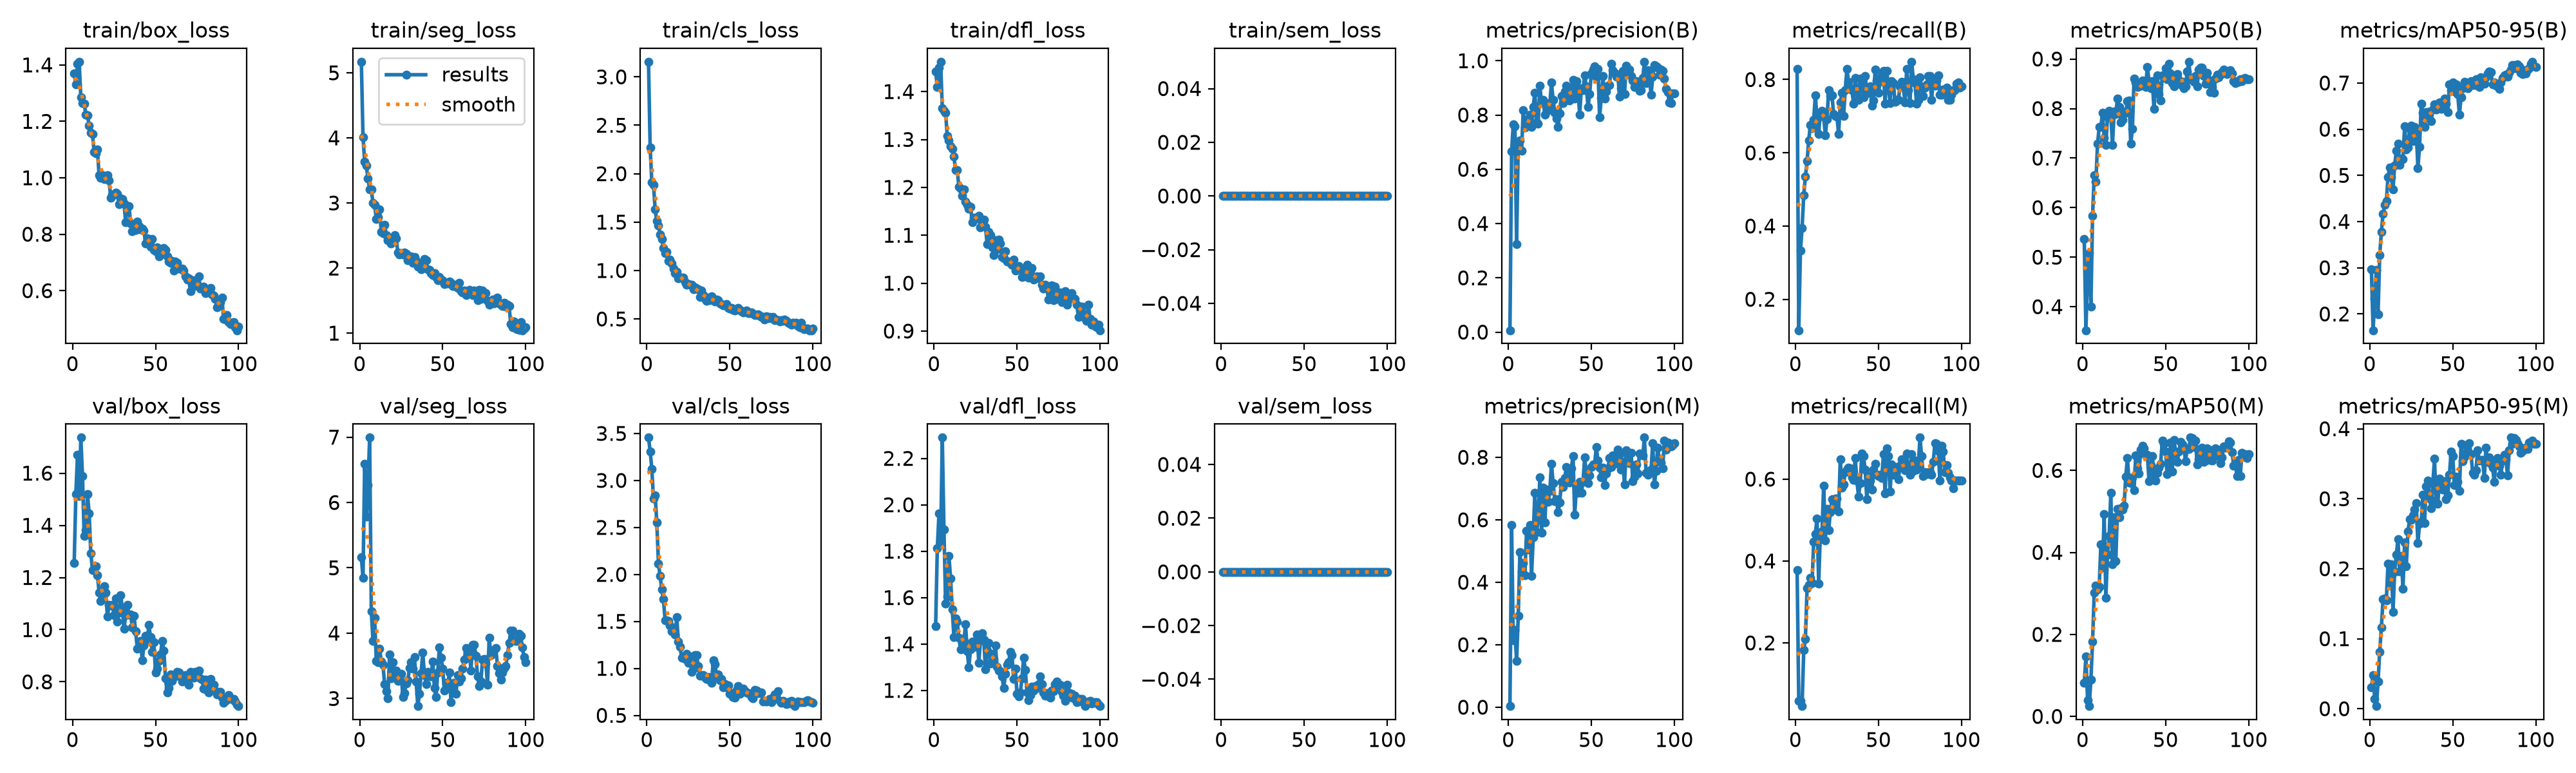

Data behind this chart, as committed beside it:
epoch, time, train/box_loss, train/seg_loss, train/cls_loss, train/dfl_loss, train/sem_loss, metrics/precision(B), metrics/recall(B), metrics/mAP50(B), metrics/mAP50-95(B), metrics/precision(M), metrics/recall(M), metrics/mAP50(M), metrics/mAP50-95(M), val/box_loss, val/seg_loss, val/cls_loss, val/dfl_loss, val/sem_loss, lr/pg0, lr/pg1, lr/pg2
1, 27.07, 1.369, 5.171, 3.156, 1.443, 0, 0.0068, 0.8289, 0.5363, 0.2969, 0.00346, 0.3785, 0.08152, 0.03061, 1.257, 5.163, 3.456, 1.477, 0, 0.0005279, 0.0005279, 0.0005279
2, 44.46, 1.331, 4.013, 2.27, 1.41, 0, 0.666, 0.1154, 0.3525, 0.1648, 0.583, 0.05769, 0.1463, 0.04844, 1.52, 4.849, 3.31, 1.812, 0, 0.001073, 0.001073, 0.001073
3, 61.84, 1.405, 3.639, 1.913, 1.45, 0, 0.7663, 0.3323, 0.4715, 0.2323, 0.2151, 0.0587, 0.04018, 0.01412, 1.67, 6.595, 3.125, 1.962, 0, 0.001607, 0.001607, 0.001607
4, 79.36, 1.411, 3.573, 1.885, 1.462, 0, 0.7582, 0.3942, 0.5086, 0.296, 0.2477, 0.04555, 0.02512, 0.00372, 1.512, 5.783, 2.805, 1.837, 0, 0.001617, 0.001617, 0.001617
5, 96.92, 1.284, 3.373, 1.63, 1.365, 0, 0.3231, 0.4848, 0.4001, 0.1988, 0.1471, 0.1832, 0.08921, 0.03876, 1.736, 6.266, 2.844, 2.29, 0, 0.001601, 0.001601, 0.001601
6, 114.6, 1.264, 3.21, 1.512, 1.36, 0, 0.6957, 0.5357, 0.5838, 0.3273, 0.2932, 0.2095, 0.1822, 0.08144, 1.589, 6.993, 2.555, 1.893, 0, 0.001584, 0.001584, 0.001584
7, 132.9, 1.263, 3.212, 1.465, 1.355, 0, 0.7061, 0.5769, 0.6649, 0.3779, 0.496, 0.333, 0.3015, 0.1162, 1.36, 4.333, 2.116, 1.573, 0, 0.001568, 0.001568, 0.001568
8, 151.7, 1.225, 2.998, 1.37, 1.307, 0, 0.6675, 0.6346, 0.6524, 0.4165, 0.4341, 0.3422, 0.3193, 0.1564, 1.381, 3.885, 1.981, 1.606, 0, 0.001551, 0.001551, 0.001551
9, 171, 1.222, 2.976, 1.327, 1.298, 0, 0.8178, 0.6762, 0.7287, 0.4365, 0.4606, 0.3584, 0.309, 0.1578, 1.52, 4.239, 1.837, 1.779, 0, 0.001535, 0.001535, 0.001535
10, 190.6, 1.185, 2.749, 1.233, 1.286, 0, 0.755, 0.667, 0.7626, 0.4452, 0.4222, 0.3462, 0.3155, 0.155, 1.446, 3.579, 1.736, 1.682, 0, 0.001518, 0.001518, 0.001518
11, 210.4, 1.16, 2.784, 1.182, 1.28, 0, 0.7814, 0.6908, 0.7628, 0.4965, 0.5653, 0.4473, 0.4192, 0.2077, 1.294, 3.555, 1.512, 1.549, 0, 0.001502, 0.001502, 0.001502
12, 230.4, 1.155, 2.898, 1.194, 1.264, 0, 0.768, 0.7577, 0.7916, 0.5175, 0.5045, 0.4663, 0.3637, 0.1774, 1.228, 3.761, 1.511, 1.43, 0, 0.001485, 0.001485, 0.001485
13, 250.1, 1.092, 2.557, 1.098, 1.237, 0, 0.8003, 0.6891, 0.7407, 0.4955, 0.5839, 0.5036, 0.4931, 0.2065, 1.231, 3.567, 1.503, 1.509, 0, 0.001469, 0.001469, 0.001469
14, 269.9, 1.087, 2.539, 1.113, 1.236, 0, 0.7558, 0.6518, 0.7265, 0.4699, 0.4205, 0.3451, 0.2894, 0.1381, 1.242, 3.52, 1.46, 1.497, 0, 0.001452, 0.001452, 0.001452
15, 289.8, 1.1, 2.668, 1.073, 1.201, 0, 0.8306, 0.7115, 0.7822, 0.5211, 0.5433, 0.4676, 0.3948, 0.1953, 1.209, 3.224, 1.395, 1.427, 0, 0.001436, 0.001436, 0.001436
16, 309.6, 1.008, 2.507, 1.019, 1.197, 0, 0.8819, 0.7151, 0.7956, 0.5529, 0.6866, 0.4723, 0.4404, 0.22, 1.142, 3.114, 1.402, 1.376, 0, 0.001419, 0.001419, 0.001419
17, 329.8, 0.9995, 2.423, 0.9724, 1.182, 0, 0.7726, 0.6984, 0.7865, 0.5682, 0.5596, 0.584, 0.5454, 0.2424, 1.11, 3.005, 1.359, 1.379, 0, 0.001403, 0.001403, 0.001403
18, 350, 1.009, 2.464, 0.9836, 1.195, 0, 0.768, 0.6482, 0.7267, 0.5223, 0.6012, 0.4495, 0.3711, 0.1961, 1.134, 3.675, 1.544, 1.413, 0, 0.001386, 0.001386, 0.001386
19, 369.7, 0.9959, 2.382, 0.9168, 1.17, 0, 0.9087, 0.6919, 0.7938, 0.5367, 0.7369, 0.5265, 0.4859, 0.2187, 1.167, 3.308, 1.285, 1.484, 0, 0.00137, 0.00137, 0.00137
20, 389.8, 1.007, 2.433, 0.9262, 1.164, 0, 0.8444, 0.7702, 0.7894, 0.5353, 0.5589, 0.4747, 0.3796, 0.171, 1.141, 3.556, 1.228, 1.369, 0, 0.001353, 0.001353, 0.001353
21, 409.7, 1.01, 2.504, 0.9291, 1.156, 0, 0.855, 0.7556, 0.8204, 0.6058, 0.7039, 0.5201, 0.5062, 0.2376, 1.05, 3.395, 1.112, 1.3, 0, 0.001337, 0.001337, 0.001337
22, 429.5, 0.9919, 2.453, 0.9269, 1.16, 0, 0.8014, 0.7571, 0.8031, 0.5565, 0.591, 0.5516, 0.4863, 0.2032, 1.095, 3.424, 1.121, 1.377, 0, 0.00132, 0.00132, 0.00132
23, 449.1, 0.9302, 2.238, 0.8779, 1.127, 0, 0.8445, 0.7055, 0.7719, 0.561, 0.6977, 0.5277, 0.5079, 0.2528, 1.094, 3.265, 1.103, 1.411, 0, 0.001304, 0.001304, 0.001304
24, 468.6, 0.9417, 2.207, 0.8519, 1.136, 0, 0.8187, 0.7007, 0.777, 0.6004, 0.6578, 0.5526, 0.5041, 0.2703, 1.094, 3.299, 1.158, 1.389, 0, 0.001287, 0.001287, 0.001287
25, 488.3, 0.9411, 2.231, 0.8582, 1.136, 0, 0.8378, 0.6994, 0.7934, 0.6083, 0.6919, 0.5528, 0.5147, 0.2699, 1.056, 3.374, 1.058, 1.389, 0, 0.001271, 0.001271, 0.001271
26, 507.9, 0.9484, 2.207, 0.8569, 1.135, 0, 0.919, 0.6506, 0.7915, 0.5739, 0.7788, 0.5215, 0.5852, 0.2764, 1.119, 3.028, 1.129, 1.441, 0, 0.001254, 0.001254, 0.001254
27, 527.6, 0.9427, 2.238, 0.8541, 1.141, 0, 0.856, 0.7368, 0.8155, 0.6043, 0.7181, 0.6486, 0.6302, 0.2847, 1.03, 3.085, 0.9609, 1.318, 0, 0.001238, 0.001238, 0.001238
28, 547.2, 0.9056, 2.22, 0.809, 1.116, 0, 0.8092, 0.7642, 0.8156, 0.5976, 0.6606, 0.5787, 0.5702, 0.2937, 1.065, 3.228, 0.9955, 1.416, 0, 0.001221, 0.001221, 0.001221
29, 567.2, 0.9264, 2.125, 0.8281, 1.124, 0, 0.7876, 0.7006, 0.7294, 0.5159, 0.6659, 0.5874, 0.5682, 0.2363, 1.133, 3.276, 1.143, 1.446, 0, 0.001205, 0.001205, 0.001205
30, 586.9, 0.9253, 2.161, 0.811, 1.132, 0, 0.7565, 0.7713, 0.7584, 0.5622, 0.6236, 0.6174, 0.5826, 0.2645, 1.081, 3.464, 1.138, 1.418, 0, 0.001188, 0.001188, 0.001188
31, 606.7, 0.9093, 2.18, 0.8091, 1.118, 0, 0.8071, 0.8289, 0.8605, 0.6557, 0.6562, 0.6232, 0.552, 0.2673, 1.002, 3.557, 1.022, 1.291, 0, 0.001172, 0.001172, 0.001172
32, 626.7, 0.8435, 2.077, 0.7267, 1.081, 0, 0.8701, 0.7936, 0.8528, 0.6358, 0.7223, 0.6288, 0.6373, 0.3057, 1.056, 3.454, 0.9247, 1.372, 0, 0.001155, 0.001155, 0.001155
33, 646.5, 0.8988, 2.173, 0.7961, 1.107, 0, 0.8438, 0.7771, 0.844, 0.6045, 0.7049, 0.6261, 0.6054, 0.2653, 1.095, 3.631, 0.9313, 1.405, 0, 0.001139, 0.001139, 0.001139
34, 666.3, 0.8995, 2.109, 0.7463, 1.101, 0, 0.8859, 0.7713, 0.8452, 0.6374, 0.7338, 0.6042, 0.5928, 0.3174, 1.058, 3.261, 0.927, 1.317, 0, 0.001122, 0.001122, 0.001122
35, 686, 0.8383, 2.026, 0.7073, 1.074, 0, 0.9083, 0.7343, 0.8462, 0.6258, 0.7681, 0.5976, 0.6512, 0.3256, 1.058, 2.884, 0.8994, 1.357, 0, 0.001106, 0.001106, 0.001106
36, 705.9, 0.8097, 2.071, 0.6897, 1.059, 0, 0.8672, 0.8051, 0.8566, 0.6387, 0.7323, 0.6516, 0.6597, 0.3004, 1.009, 3.07, 0.8862, 1.337, 0, 0.001089, 0.001089, 0.001089
37, 725.4, 0.8341, 1.982, 0.7179, 1.089, 0, 0.8528, 0.7663, 0.8468, 0.6172, 0.7186, 0.5964, 0.6536, 0.2861, 1.054, 3.391, 0.9104, 1.393, 0, 0.001073, 0.001073, 0.001073
38, 745, 0.8148, 2.002, 0.6932, 1.071, 0, 0.8987, 0.7449, 0.8435, 0.6426, 0.7656, 0.5577, 0.6368, 0.3211, 0.9945, 3.704, 0.8709, 1.301, 0, 0.001056, 0.001056, 0.001056
39, 764.7, 0.845, 2.135, 0.7311, 1.09, 0, 0.93, 0.8026, 0.8845, 0.6544, 0.8048, 0.5901, 0.6383, 0.3576, 0.9277, 3.362, 0.849, 1.286, 0, 0.00104, 0.00104, 0.00104
40, 784.5, 0.8279, 2.117, 0.703, 1.083, 0, 0.8611, 0.7893, 0.8548, 0.6426, 0.6153, 0.6625, 0.5744, 0.2935, 0.9382, 3.225, 1.086, 1.283, 0, 0.001023, 0.001023, 0.001023
41, 804.8, 0.8163, 1.981, 0.6805, 1.055, 0, 0.9241, 0.751, 0.841, 0.6497, 0.7039, 0.6559, 0.6137, 0.2927, 0.9557, 3.41, 1.048, 1.26, 0, 0.001007, 0.001007, 0.001007
42, 825.2, 0.8189, 1.97, 0.699, 1.052, 0, 0.8883, 0.8097, 0.855, 0.6586, 0.6865, 0.6235, 0.6352, 0.3285, 0.8828, 3.352, 0.9167, 1.209, 0, 0.0009904, 0.0009904, 0.0009904
43, 845, 0.8127, 1.921, 0.694, 1.066, 0, 0.8025, 0.7713, 0.7988, 0.6442, 0.7219, 0.5502, 0.5902, 0.3236, 0.9389, 3.339, 0.9326, 1.272, 0, 0.0009739, 0.0009739, 0.0009739
44, 864.7, 0.7679, 1.897, 0.6613, 1.045, 0, 0.8985, 0.7632, 0.8499, 0.6531, 0.686, 0.6076, 0.5753, 0.3131, 0.9767, 3.566, 0.8755, 1.311, 0, 0.0009574, 0.0009574, 0.0009574
45, 884.7, 0.7844, 1.921, 0.6537, 1.045, 0, 0.8913, 0.782, 0.8671, 0.6663, 0.7207, 0.5972, 0.5944, 0.3251, 0.959, 3.166, 0.8897, 1.322, 0, 0.0009409, 0.0009409, 0.0009409
46, 905, 0.776, 1.858, 0.6426, 1.043, 0, 0.9456, 0.7283, 0.8299, 0.6558, 0.7992, 0.5743, 0.6067, 0.2992, 1.017, 3.026, 0.7987, 1.365, 0, 0.0009244, 0.0009244, 0.0009244
47, 924.6, 0.7548, 1.809, 0.6376, 1.039, 0, 0.9068, 0.7426, 0.8161, 0.6371, 0.7484, 0.6235, 0.6162, 0.3045, 0.9713, 3.399, 0.831, 1.352, 0, 0.0009078, 0.0009078, 0.0009078
48, 944.3, 0.783, 1.862, 0.6525, 1.049, 0, 0.8299, 0.8276, 0.8675, 0.6968, 0.7181, 0.6372, 0.6729, 0.3342, 0.9154, 3.78, 0.7958, 1.249, 0, 0.0008913, 0.0008913, 0.0008913
49, 964, 0.7437, 1.817, 0.614, 1.026, 0, 0.8769, 0.7978, 0.8648, 0.6847, 0.743, 0.6103, 0.6654, 0.3676, 0.9525, 3.624, 0.8158, 1.295, 0, 0.0008748, 0.0008748, 0.0008748
50, 983.6, 0.7403, 1.813, 0.6054, 1.031, 0, 0.9544, 0.7642, 0.8818, 0.7013, 0.7699, 0.6076, 0.6464, 0.3608, 0.8347, 3.458, 0.727, 1.184, 0, 0.0008583, 0.0008583, 0.0008583
51, 1003, 0.7534, 1.758, 0.6112, 1.036, 0, 0.9684, 0.7937, 0.8586, 0.6822, 0.7768, 0.6103, 0.591, 0.3196, 0.8499, 3.118, 0.7393, 1.175, 0, 0.0008418, 0.0008418, 0.0008418
52, 1023, 0.7217, 1.776, 0.5963, 1.029, 0, 0.9806, 0.8115, 0.8906, 0.6972, 0.7771, 0.6035, 0.6058, 0.3316, 0.8794, 3.243, 0.6957, 1.19, 0, 0.0008253, 0.0008253, 0.0008253
53, 1043, 0.7439, 1.766, 0.5885, 1.012, 0, 0.9388, 0.824, 0.8715, 0.6755, 0.833, 0.6608, 0.6684, 0.3242, 0.9045, 3.18, 0.688, 1.253, 0, 0.0008088, 0.0008088, 0.0008088
54, 1062, 0.7461, 1.791, 0.5981, 1.014, 0, 0.9705, 0.7343, 0.8519, 0.631, 0.7892, 0.5648, 0.5973, 0.3116, 0.9568, 3.402, 0.7676, 1.341, 0, 0.0007923, 0.0007923, 0.0007923
55, 1082, 0.7509, 1.773, 0.6166, 1.028, 0, 0.7915, 0.8229, 0.8444, 0.6692, 0.7674, 0.6745, 0.6742, 0.378, 0.9209, 2.946, 0.8144, 1.288, 0, 0.0007758, 0.0007758, 0.0007758
56, 1101, 0.744, 1.722, 0.5935, 1.039, 0, 0.863, 0.7827, 0.8547, 0.688, 0.7362, 0.6559, 0.6466, 0.3539, 0.8127, 3.23, 0.7282, 1.192, 0, 0.0007593, 0.0007593, 0.0007593
57, 1121, 0.7209, 1.726, 0.5785, 1.012, 0, 0.9447, 0.7365, 0.8695, 0.7033, 0.7672, 0.5703, 0.6214, 0.3605, 0.7597, 3.244, 0.7636, 1.157, 0, 0.0007428, 0.0007428, 0.0007428
58, 1141, 0.704, 1.748, 0.5683, 1.026, 0, 0.8596, 0.7956, 0.8577, 0.6911, 0.7107, 0.6366, 0.646, 0.3762, 0.7756, 3.076, 0.7822, 1.179, 0, 0.0007263, 0.0007263, 0.0007263
59, 1161, 0.699, 1.698, 0.5748, 1.032, 0, 0.8865, 0.7905, 0.8486, 0.6893, 0.749, 0.6111, 0.669, 0.3642, 0.8295, 3.355, 0.7554, 1.217, 0, 0.0007098, 0.0007098, 0.0007098
60, 1180, 0.7048, 1.771, 0.5904, 1.008, 0, 0.9093, 0.7389, 0.8543, 0.6957, 0.765, 0.6144, 0.6628, 0.3798, 0.8031, 3.258, 0.7438, 1.2, 0, 0.0006933, 0.0006933, 0.0006933
... 40 more rows
